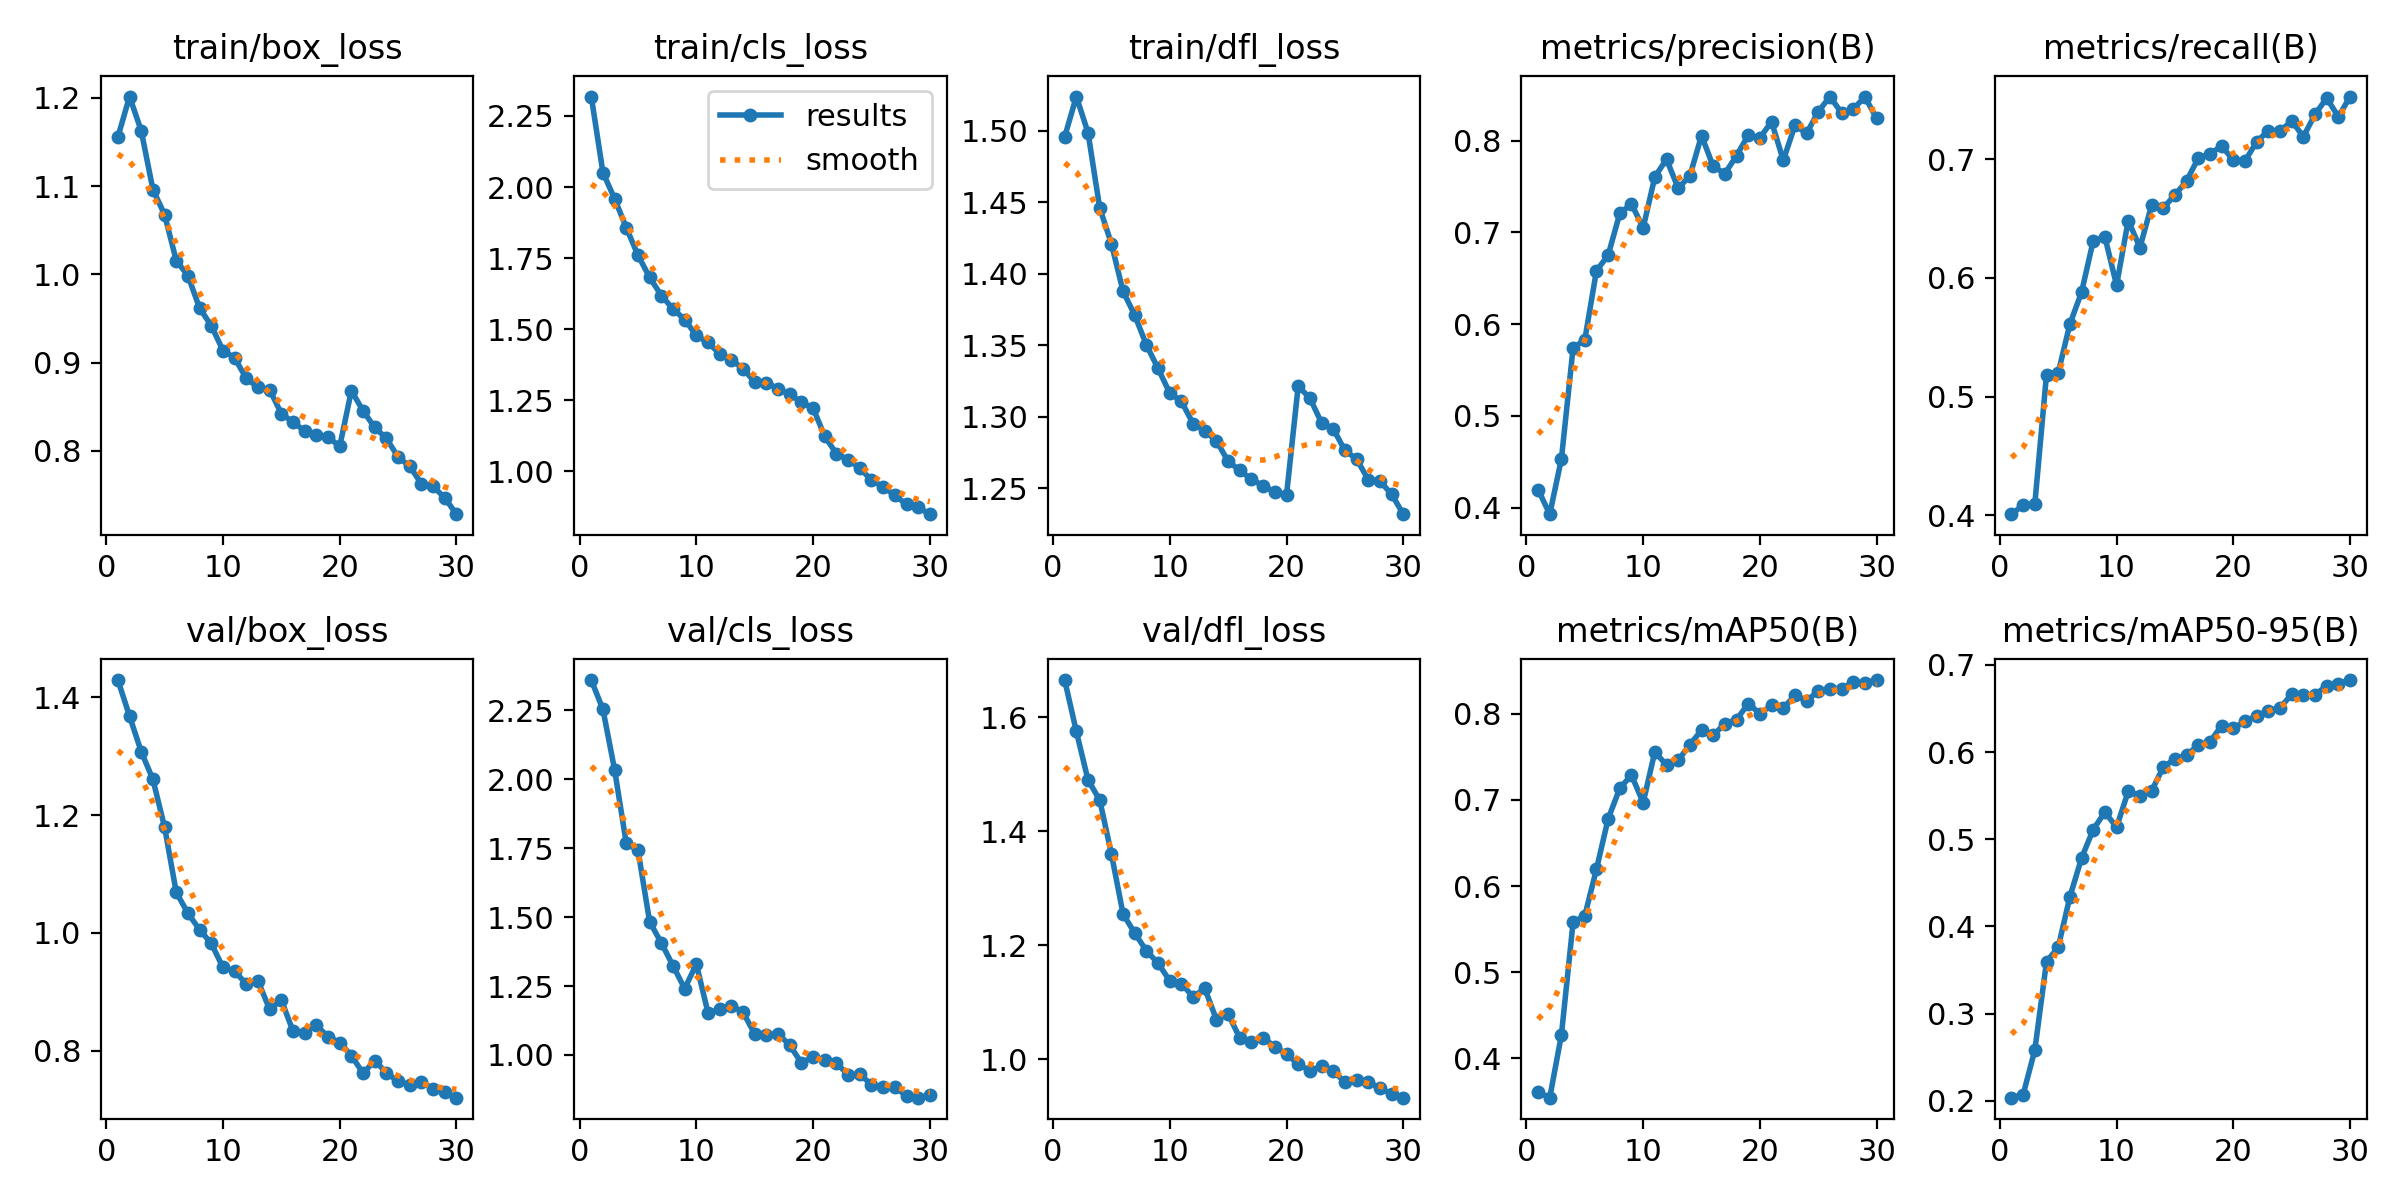

The table this chart was drawn from, first rows:
epoch, train/box_loss, train/cls_loss, train/dfl_loss, metrics/precision(B), metrics/recall(B), metrics/mAP50(B), metrics/mAP50-95(B), val/box_loss, val/cls_loss, val/dfl_loss, lr/pg0, lr/pg1, lr/pg2
1, 1.155, 2.318, 1.496, 0.4196, 0.4008, 0.3603, 0.2037, 1.43, 2.36, 1.665, 0.0005552, 0.0005552, 0.0005552
2, 1.201, 2.05, 1.524, 0.3928, 0.4084, 0.3541, 0.2073, 1.368, 2.253, 1.575, 0.001074, 0.001074, 0.001074
3, 1.163, 1.959, 1.499, 0.4531, 0.4095, 0.4271, 0.2583, 1.308, 2.034, 1.49, 0.001557, 0.001557, 0.001557
4, 1.096, 1.857, 1.446, 0.574, 0.5185, 0.5581, 0.3597, 1.261, 1.767, 1.455, 0.001502, 0.001502, 0.001502
5, 1.068, 1.76, 1.421, 0.5828, 0.5199, 0.5654, 0.3761, 1.18, 1.742, 1.361, 0.001502, 0.001502, 0.001502
6, 1.016, 1.682, 1.388, 0.6582, 0.5611, 0.6195, 0.4338, 1.069, 1.483, 1.255, 0.001447, 0.001447, 0.001447
7, 0.9986, 1.619, 1.371, 0.675, 0.5879, 0.678, 0.4783, 1.033, 1.407, 1.221, 0.001392, 0.001392, 0.001392
8, 0.9616, 1.571, 1.35, 0.7207, 0.6312, 0.7137, 0.511, 1.005, 1.323, 1.19, 0.001337, 0.001337, 0.001337
9, 0.9419, 1.534, 1.334, 0.731, 0.6347, 0.7289, 0.5313, 0.9819, 1.24, 1.169, 0.001282, 0.001282, 0.001282
10, 0.9137, 1.478, 1.317, 0.7049, 0.5939, 0.6969, 0.5138, 0.9413, 1.329, 1.138, 0.001227, 0.001227, 0.001227
11, 0.9054, 1.453, 1.311, 0.7604, 0.6485, 0.756, 0.555, 0.9347, 1.153, 1.133, 0.001172, 0.001172, 0.001172
12, 0.882, 1.413, 1.295, 0.7797, 0.6257, 0.7404, 0.5498, 0.913, 1.166, 1.11, 0.001117, 0.001117, 0.001117
13, 0.8722, 1.392, 1.29, 0.7482, 0.6613, 0.7462, 0.5553, 0.9183, 1.179, 1.124, 0.001062, 0.001062, 0.001062
14, 0.8692, 1.361, 1.283, 0.7614, 0.6591, 0.7642, 0.5828, 0.8698, 1.155, 1.07, 0.001007, 0.001007, 0.001007
15, 0.8423, 1.315, 1.269, 0.8055, 0.6699, 0.7812, 0.592, 0.8858, 1.076, 1.08, 0.0009519, 0.0009519, 0.0009519
16, 0.8325, 1.312, 1.262, 0.772, 0.6819, 0.7752, 0.5968, 0.8329, 1.074, 1.037, 0.0008969, 0.0008969, 0.0008969
17, 0.8226, 1.291, 1.256, 0.7641, 0.7011, 0.7887, 0.6078, 0.8305, 1.076, 1.03, 0.0008418, 0.0008418, 0.0008418
18, 0.8183, 1.271, 1.252, 0.7836, 0.7049, 0.7934, 0.6117, 0.8426, 1.036, 1.038, 0.0007868, 0.0007868, 0.0007868
19, 0.816, 1.244, 1.247, 0.8061, 0.7111, 0.8118, 0.6304, 0.8236, 0.9708, 1.022, 0.0007318, 0.0007318, 0.0007318
20, 0.805, 1.222, 1.245, 0.8031, 0.6996, 0.8005, 0.627, 0.8135, 0.9943, 1.009, 0.0006768, 0.0006768, 0.0006768
21, 0.8682, 1.123, 1.321, 0.8206, 0.6987, 0.8099, 0.6353, 0.7914, 0.9806, 0.9915, 0.0006218, 0.0006218, 0.0006218
22, 0.8454, 1.062, 1.313, 0.7785, 0.7149, 0.8067, 0.6411, 0.7613, 0.9704, 0.9802, 0.0005668, 0.0005668, 0.0005668
23, 0.8265, 1.042, 1.296, 0.8166, 0.7243, 0.8218, 0.6473, 0.7827, 0.9278, 0.9876, 0.0005118, 0.0005118, 0.0005118
24, 0.8142, 1.011, 1.292, 0.808, 0.7238, 0.8154, 0.6509, 0.7623, 0.9304, 0.9793, 0.0004568, 0.0004568, 0.0004568
25, 0.793, 0.9697, 1.276, 0.8316, 0.7324, 0.8263, 0.6662, 0.7475, 0.8918, 0.9604, 0.0004017, 0.0004017, 0.0004017
26, 0.7825, 0.9461, 1.27, 0.8481, 0.7192, 0.8285, 0.6651, 0.7415, 0.884, 0.9636, 0.0003467, 0.0003467, 0.0003467
27, 0.7627, 0.9159, 1.256, 0.8301, 0.738, 0.8292, 0.6655, 0.7471, 0.8821, 0.9595, 0.0002917, 0.0002917, 0.0002917
28, 0.7599, 0.884, 1.255, 0.8347, 0.7518, 0.8369, 0.6763, 0.7349, 0.8522, 0.9503, 0.0002367, 0.0002367, 0.0002367
29, 0.7467, 0.8738, 1.246, 0.8476, 0.7359, 0.8363, 0.6785, 0.7288, 0.845, 0.9386, 0.0001817, 0.0001817, 0.0001817
30, 0.7283, 0.8499, 1.232, 0.8242, 0.753, 0.8394, 0.6826, 0.7198, 0.8545, 0.9328, 0.0001267, 0.0001267, 0.0001267
